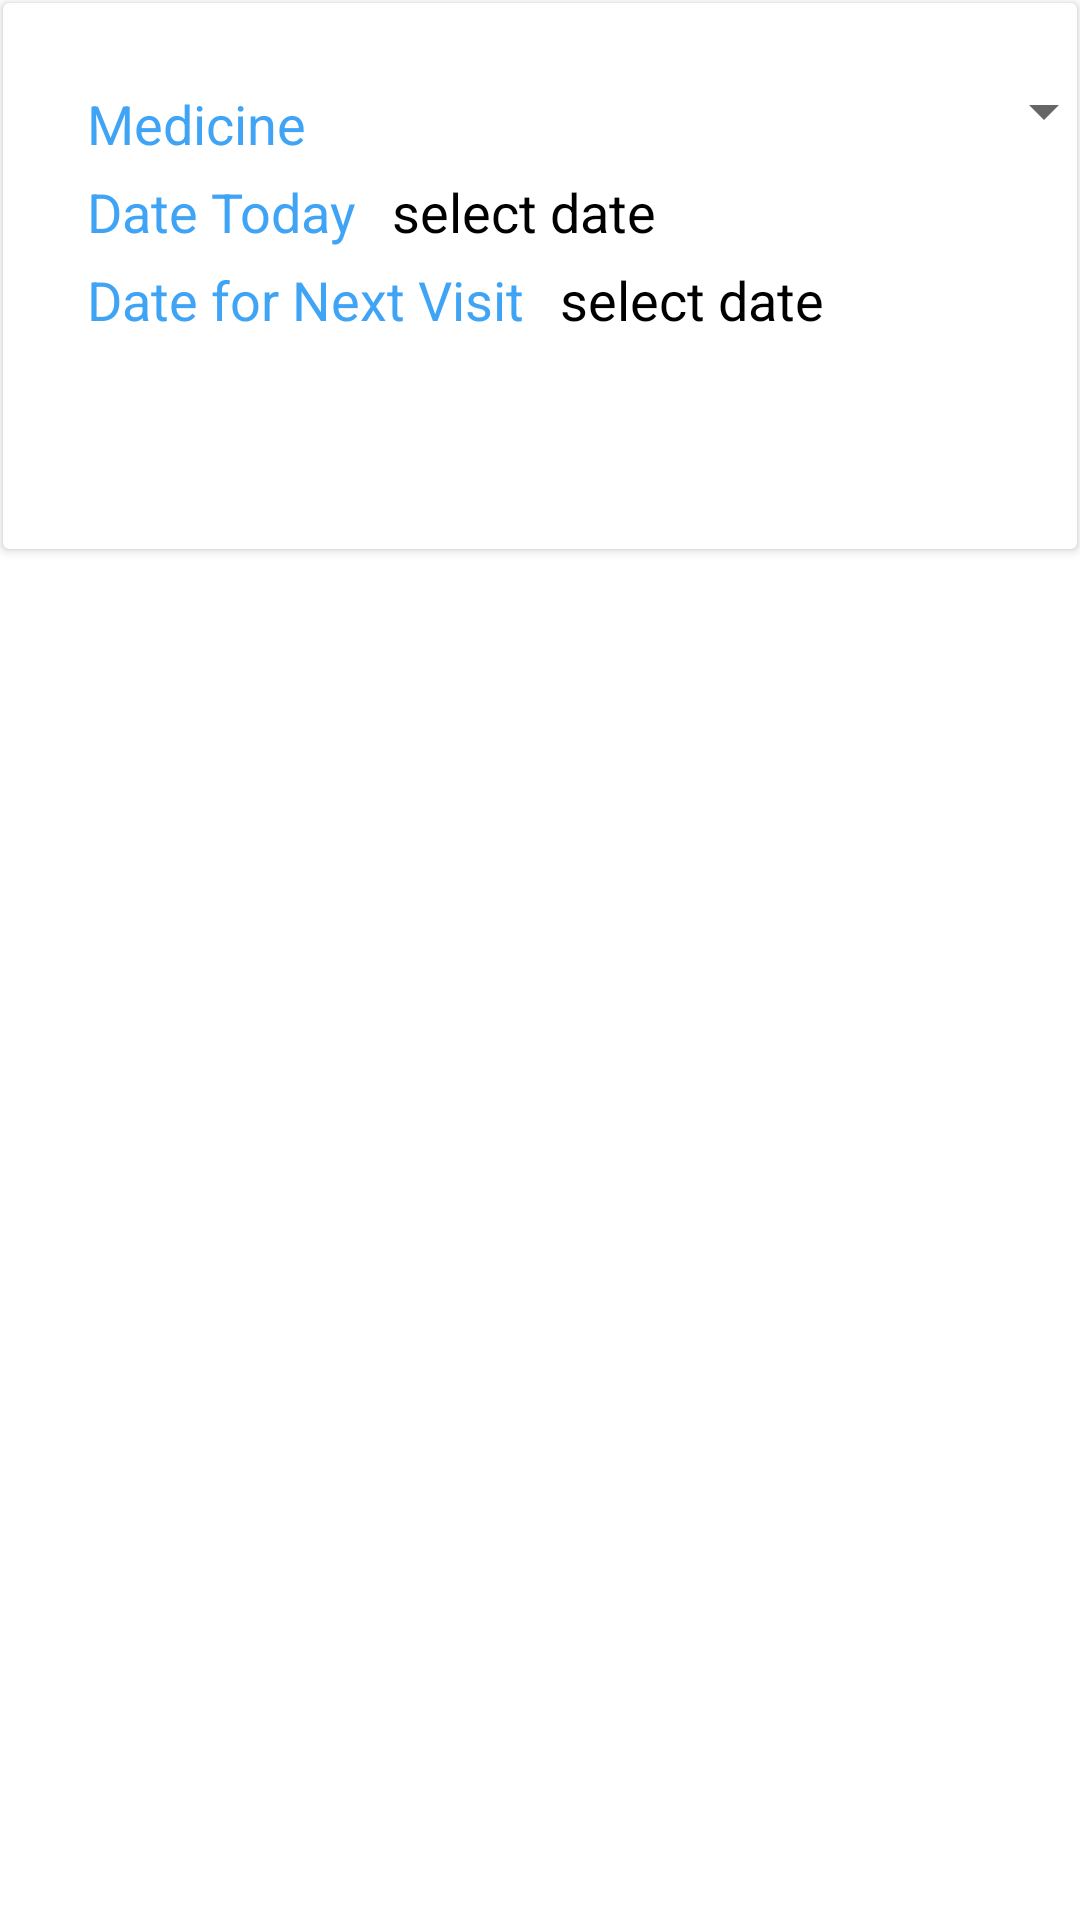

Here is an Android app screen rendered from its layout file. Give the layout XML and the strings, colors and styles it references.
<!-- AndroidManifest.xml: application theme Theme.PhoenixHomes -->
<!-- res/layout/preventive_service_dialog_layout.xml -->
<?xml version="1.0" encoding="utf-8"?>
<LinearLayout xmlns:android="http://schemas.android.com/apk/res/android"
    android:layout_width="match_parent"
    android:layout_height="match_parent"
    android:orientation="vertical">

    <androidx.cardview.widget.CardView
        android:id="@+id/card_doctor"
        android:layout_width="match_parent"
        android:layout_height="wrap_content"
        android:layout_margin="1dp"
        android:background="@color/secondary"
        android:backgroundTint="@color/secondary">

        <LinearLayout
            android:layout_width="wrap_content"
            android:layout_height="wrap_content"
            android:layout_marginVertical="16dp"
            android:layout_marginStart="16dp"
            android:layout_marginTop="25dp"
            android:orientation="vertical">

            <LinearLayout
                android:layout_width="wrap_content"
                android:layout_height="wrap_content"
                android:layout_gravity="center_vertical"
                android:orientation="horizontal">

                <TextView
                    android:layout_width="wrap_content"
                    android:layout_height="wrap_content"
                    android:layout_marginTop="12dp"
                    android:layout_marginBottom="5dp"
                    android:paddingStart="12dp"
                    android:text="Medicine"
                    android:textColor="@color/primary"
                    android:textSize="18sp" />

                <Spinner
                    android:id="@+id/medicineSpinner"
                    android:layout_width="270dp"
                    android:layout_height="40dp"
                    android:autofillHints="Disease" />

            </LinearLayout>

            <LinearLayout
                android:layout_width="wrap_content"
                android:layout_height="wrap_content"
                android:layout_gravity="center_vertical"
                android:orientation="horizontal">


                <TextView
                    android:layout_width="wrap_content"
                    android:layout_height="wrap_content"
                    android:layout_marginBottom="5dp"
                    android:paddingStart="12dp"
                    android:text="Date Today"
                    android:textColor="@color/primary"
                    android:textSize="18sp" />

                <TextView
                    android:id="@+id/dateHolderr1"
                    android:layout_width="150dp"
                    android:layout_height="wrap_content"
                    android:text="@string/select_date"
                    android:layout_marginBottom="5dp"
                    android:paddingStart="12dp"
                    android:textColor="@color/black"
                    android:textSize="18sp" />
            </LinearLayout>

            <LinearLayout
                android:layout_width="wrap_content"
                android:layout_height="wrap_content"
                android:layout_gravity="center_vertical"
                android:orientation="horizontal">

                <TextView
                    android:layout_width="wrap_content"
                    android:layout_height="wrap_content"
                    android:layout_marginBottom="5dp"
                    android:paddingStart="12dp"
                    android:text="Date for Next Visit"
                    android:textColor="@color/primary"
                    android:textSize="18sp" />

                <TextView
                    android:id="@+id/nextVisitHolder1"
                    android:layout_width="150dp"
                    android:layout_height="wrap_content"
                    android:text="@string/select_date"
                    android:layout_marginBottom="5dp"
                    android:paddingStart="12dp"
                    android:textColor="@color/black"
                    android:textSize="18sp" />
            </LinearLayout>

            <androidx.appcompat.widget.AppCompatButton
                android:id="@+id/submit"
                android:layout_width="wrap_content"
                android:layout_height="35dp"
                android:layout_gravity="center_horizontal"
                android:layout_marginBottom="15dp"
                android:background="@drawable/round_btn"
                android:gravity="center"
                android:text="SUBMIT"
                android:textColor="@color/secondary"
                android:textSize="15sp" />


        </LinearLayout>

    </androidx.cardview.widget.CardView>

</LinearLayout>
<!-- resources referenced by this layout -->
<resources>
  <color name="black">#FF000000</color>
  <color name="primary">#DC2196F3</color>
  <color name="secondary">#FFFF</color>
  <string name="select_date">select date</string>
  <style name="Theme.PhoenixHomes" parent="Theme.MaterialComponents.Light.NoActionBar">
          
          <item name="colorPrimary">@color/primary</item>
          <item name="colorPrimaryVariant">@color/primary</item>
          <item name="colorOnPrimary">@color/primary</item>
          
          <item name="colorSecondary">@color/secondary</item>
          <item name="colorSecondaryVariant">@color/secondary</item>
          <item name="colorOnSecondary">@color/secondary</item>
          
          <item name="android:statusBarColor" tools:targetApi="l">?attr/colorPrimaryVariant</item>
          <item name="colorAccent">@color/primary</item>
          
      </style>
</resources>
